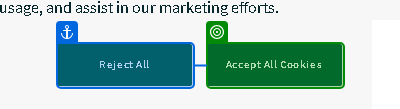
Task: TEC_SAP_Warranty_v2
Workflow: NEOGEN_WF

Step 1: check 'Accept All Cookies'

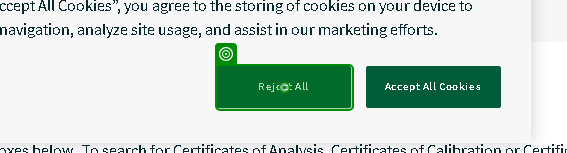
Step 2: click on 'Reject All'

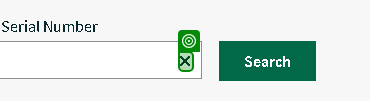
Step 3: check

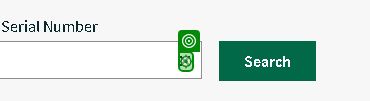
Step 4: click

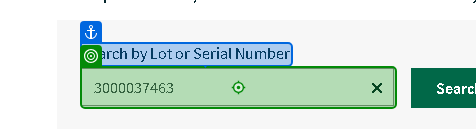
Step 5: type "[CurrentRow("Batch No.").ToString]" into 'Search by Lot or Serial…'

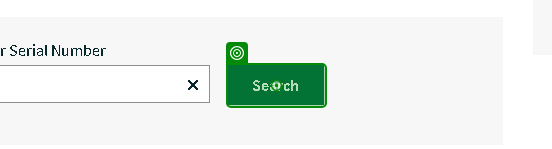
Step 6: click on 'Search'

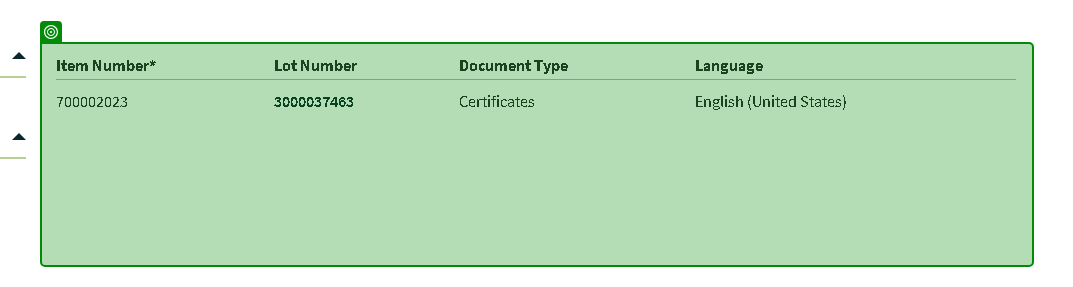
Step 7 [try]: find 'Item Number*Lot NumberD…'

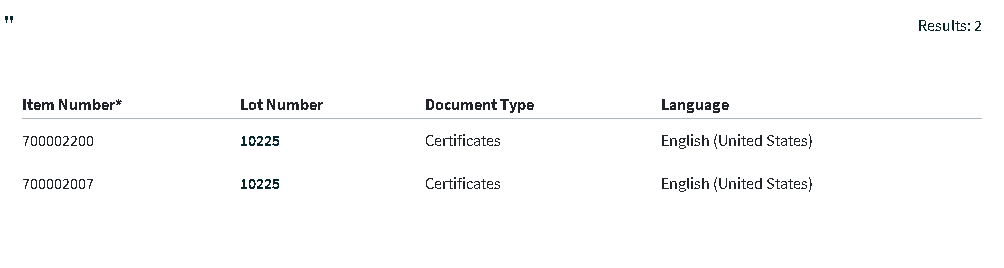
Step 8: get-text from 'Item Number*Lot NumberD…'

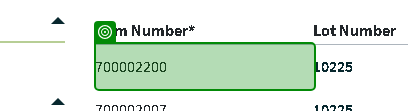
Step 9 [then]: find '[number redacted]'

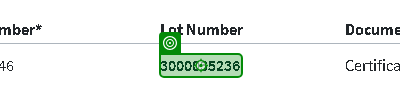
Step 10: click on '[number redacted]'

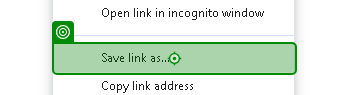
Step 11: click on 'Save link as…'

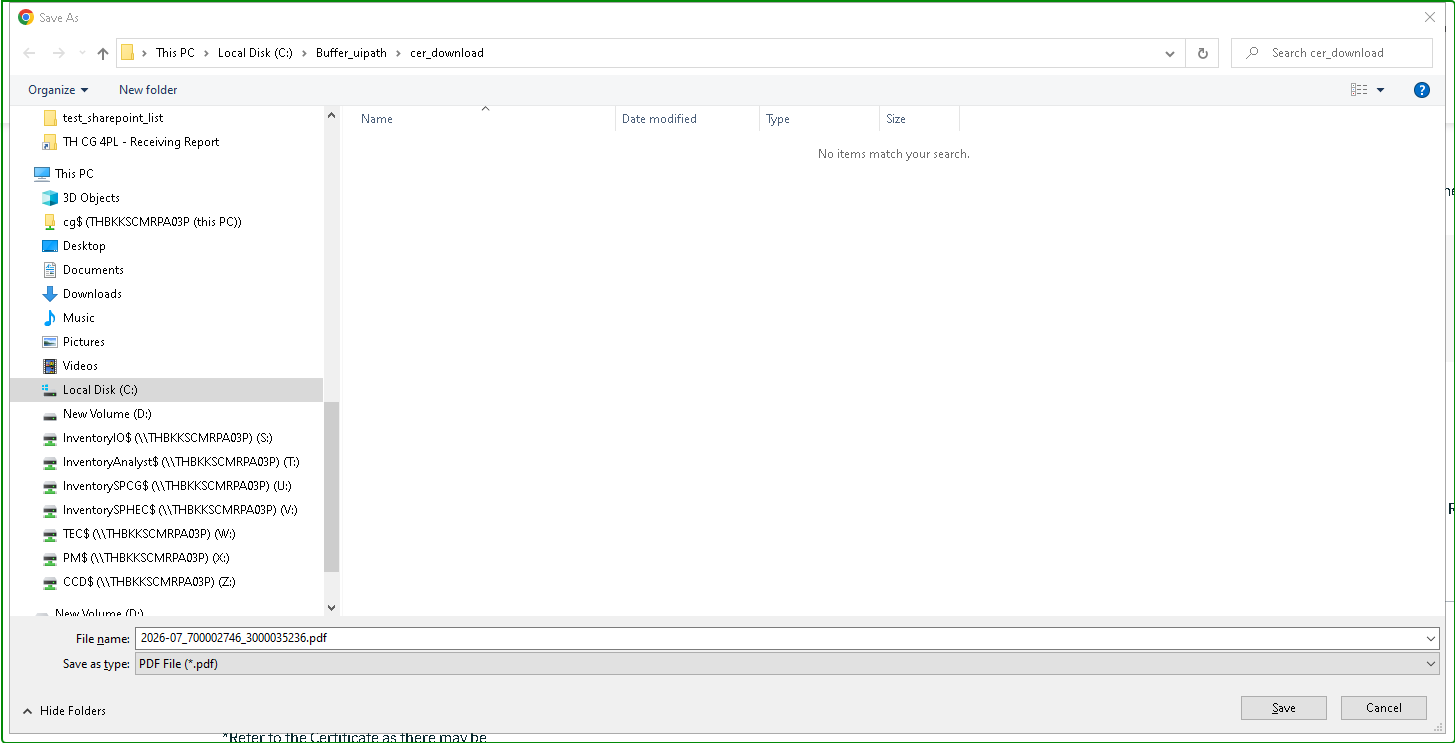
Step 12: check 'Save As'

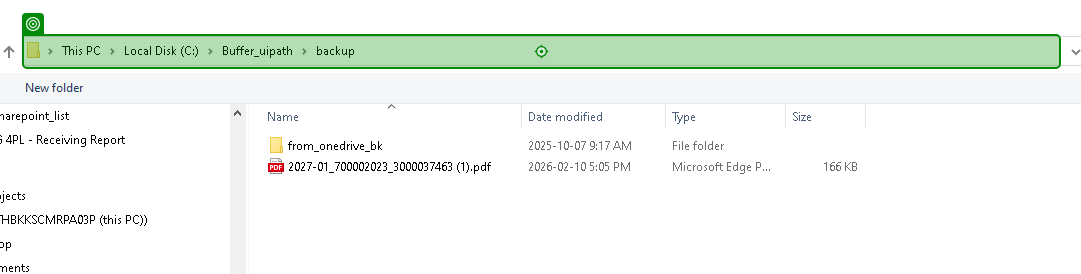
Step 13: type "C:\Buffer_uipath\cer_download" into 'Address: C:\Buffer_uipa…'

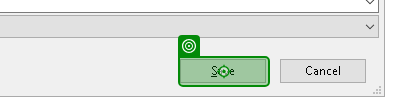
Step 14: click on 'Save'